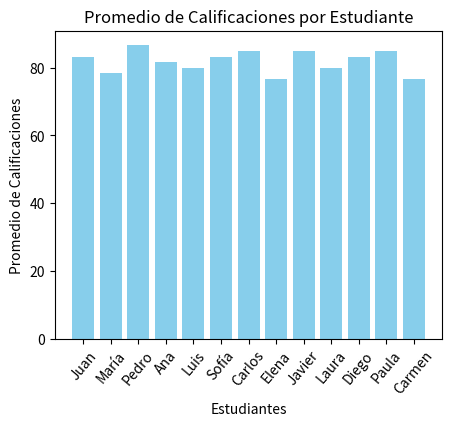

The matplotlib source for this figure:
import pandas as pd
import matplotlib.pyplot as plt
# Crear un DataFrame a partir de la lista de calificaciones
calificaciones = [
    {"nombre": "Juan", "matematicas": 85, "ciencias": 90, "historia": 75},
    {"nombre": "María", "matematicas": 70, "ciencias": 80, "historia": 85},
    {"nombre": "Pedro", "matematicas": 95, "ciencias": 75, "historia": 90},
    {"nombre": "Ana", "matematicas": 80, "ciencias": 85, "historia": 80},
    {"nombre": "Luis", "matematicas": 75, "ciencias": 70, "historia": 95},
    {"nombre": "Sofía", "matematicas": 90, "ciencias": 85, "historia": 75},
    {"nombre": "Carlos", "matematicas": 85, "ciencias": 90, "historia": 80},
    {"nombre": "Elena", "matematicas": 70, "ciencias": 75, "historia": 85},
    {"nombre": "Javier", "matematicas": 80, "ciencias": 85, "historia": 90},
    {"nombre": "Laura", "matematicas": 75, "ciencias": 70, "historia": 95},
    {"nombre": "Diego", "matematicas": 90, "ciencias": 85, "historia": 75},
    {"nombre": "Paula", "matematicas": 85, "ciencias": 90, "historia": 80},
    {"nombre": "Carmen", "matematicas": 70, "ciencias": 75, "historia": 85}
]

df = pd.DataFrame(calificaciones)


print("punto A")

# A) Calcular el promedio de calificaciones para cada asignatura
promedio_matematicas = df['matematicas'].mean()
promedio_ciencias = df['ciencias'].mean()
promedio_historia = df['historia'].mean()
# muestra por consola el resultado
print("Promedio de matemáticas:", promedio_matematicas)
print("Promedio de ciencias:", promedio_ciencias)
print("Promedio de historia:", promedio_historia)





# B) Encuentra a los estudiantes que tienen las calificaciones más altas en cada asignatura y mostralos junto con sus respectivas calificaciones.
print("punto B")
# Encuentra las calificaciones máximas en cada asignatura
maxima_matematicas = df['matematicas'].max()
maxima_ciencias = df['ciencias'].max()
maxima_historia = df['historia'].max()

# selecciona a todos los estudiantes con la calificación máxima en cada asignatura
top_matematicas = df[df['matematicas'] == maxima_matematicas]
top_ciencias = df[df['ciencias'] == maxima_ciencias]
top_historia = df[df['historia'] == maxima_historia]


#el DataFrame se construye utilizando un diccionario donde las claves representan los nombres de las columnas y los valores son listas que contienen los datos correspondientes.
# crea una lista que contiene el nombre de la asignatura repetido según la cantidad de estudiantes con la calificación más alta en cada asignatura.

df_top = pd.DataFrame({
    'Asignatura': ['Matemáticas'] * len(top_matematicas) +
                  ['Ciencias'] * len(top_ciencias) +
                  ['Historia'] * len(top_historia),
    'Estudiante': list(top_matematicas['nombre']) +
                  list(top_ciencias['nombre']) +
                  list(top_historia['nombre']),
    'Calificación': list(top_matematicas['matematicas']) +
                    list(top_ciencias['ciencias']) +
                    list(top_historia['historia'])
})
#muestra por la consola el resultado final
print(df_top)

print("punto C")
#C) 
aprobados = df.loc[:, ["matematicas", "ciencias", "historia"]] >= 60

# Calcular el porcentaje de aprobados para cada asignatura
porcentaje_aprobados = aprobados.mean() * 100

print("Porcentaje de estudiantes que aprobaron cada asignatura:")
print(porcentaje_aprobados)

# D)Crear un DataFrame que incluya dos columnas una para el nombre del estudiante y la otra para el promedio de las notas de las asignaturas.

print("punto D")
# Calcula el promedio de las calificaciones para cada estudiante
df["promedio"] = df[["matematicas", "ciencias", "historia"]].mean(axis=1)

# crea un DataFrame con el nombre del estudiante y su promedio
df_promedios = df[["nombre", "promedio"]]

# Mostrar el resultado
print("Promedio de calificaciones por estudiante:")
print(df_promedios)


#  Basándote en el DataFrame creado. Utiliza un gráfico de barras donde el eje x represente los nombres de los estudiantes y el eje y represente el promedio de las calificaciones.
plt.figure(figsize=(5, 4))
plt.bar(df["nombre"], df["promedio"], color='skyblue')
plt.xlabel("Estudiantes")
plt.ylabel("Promedio de Calificaciones")
plt.title("Promedio de Calificaciones por Estudiante")
plt.xticks(rotation=50)
plt.show()